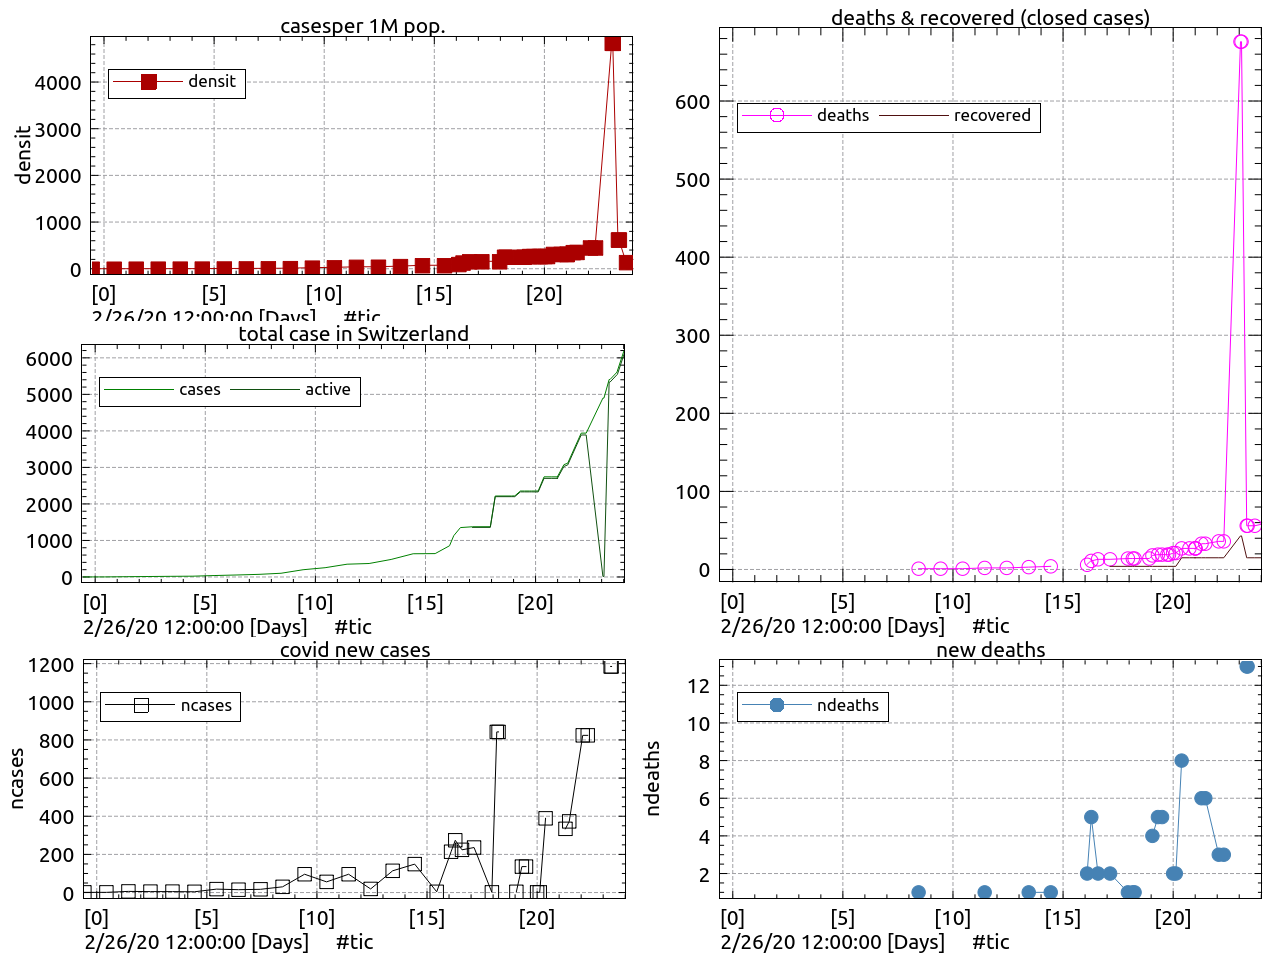

Source data for this figure (header and first rows):
#tic, cases, ncases, deaths, ndeaths, recovered, active, densit
1582669980, 1, 1, , , , , 0.116, 2020-02-25
1582756380, 2, 1, , , , , 0.23, 2020-02-26
1582842780, 8, 6, , , , , 0.93, 2020-02-27
1582929180, 13, 5, , , , , 1.51, 2020-02-28
1583015580, 18, 5, , , , , 2.09, 2020-02-29
1583101980, 22, 4, , , , , 2.55, 2020-03-01
1583188380, 40, 18, , , , , 4.64, 2020-03-02
1583274780, 55, 15, , , , , 6.38, 2020-03-03
1583361180, 72, 17, , , , , 8.35, 2020-03-04
1583447580, 102, 30, 1, 1, , , 11.94, 2020-03-05
1583533980, 198, 96, 1, , , , 23.07, 2020-03-06
1583620380, 254, 56, 1, , , , 29.56, 2020-03-07
1583706780, 350, 96, 2, 1, , , 40.81, 2020-03-08
1583793180, 369, 19, 2, , , , 43.01, 2020-03-09
1583879580, 480, 114, 3, 1, , , 55.99, 2020-03-10
1583965980, 636, 149, 4, 1, , , 74.19, 2020-03-11
1584052380, 640, 4, , , , , 74.19, no date
1584108780, 855, 214, 6, 2, , , 99.81, 2020-03-12
1584125180, 1129, 274, 11, 5, , , 132.2, 2020-03-13
1584151580, 1353, 224, 13, 2, , , 158.3, 2020-03-14
1584198962, 1375, +236, 13, +2, 4, 1358, 158.9
1584268800, 1376, +1, 14, +1, 4, 1358, 159.0
1584288038, 2217, +842, 14, +1, 4, 2199, 256.2
1584294932, 2217, +842, 14, +1, 4, 2199, 256.2
1584352858, 2217, , 14, , 4, 2199, 256.2
1584364919, 2221, +4, 18, +4, 4, 2199, 256.6
1584386580, 2353, +136, 19, +5, 4, 2330, 271.9
1584402736, 2353, +136, 19, +5, 4, 2330, 271.9
1584423421, 2353, , 19, , 4, 2330, 271.9
1584430033, 2353, , 19, , 4, 2330, 271.9
1584446343, 2354, +1, 21, +2, 4, 2329, 272.0
1584456700, 2354, +1, 21, +2, 4, 2329, 272.0
1584479620, 2742, +389, 27, +8, 15, 2700, 316.8
1584510042, 2742, , 27, , 15, 2700, 317
1584532606, 2742, , 27, , 15, 2700, 317
1584533520, 2742, , 27, , 15, 2700, 317
1584533682, 2742, , 27, , 15, 2700, 317
1584557602, 3076, +334, 33, +6, 15, 3028, 355
1584572400, 3115, +373, 33, +6, 15, 3067, 360
1584625309, 3939, +824, 36, +3, 15, 3888, 455
1584644950, 3939, +824, 36, +3, 15, 3888, 455
1584710524, 4898, , +676, , 43, 15, 4840
1584714574, 4898, , +676, , 43, 15, 4840
1584734926, 5407, +1185, 56, +13, 15, 5336, 625
1584738521, 5407, +1185, 56, +13, 15, 5336, 625
1584766644, 5615, , 56, , 15, 5544, 141
1584793353, 6186, +571, 58, +2, 15, 6113, 141 715
